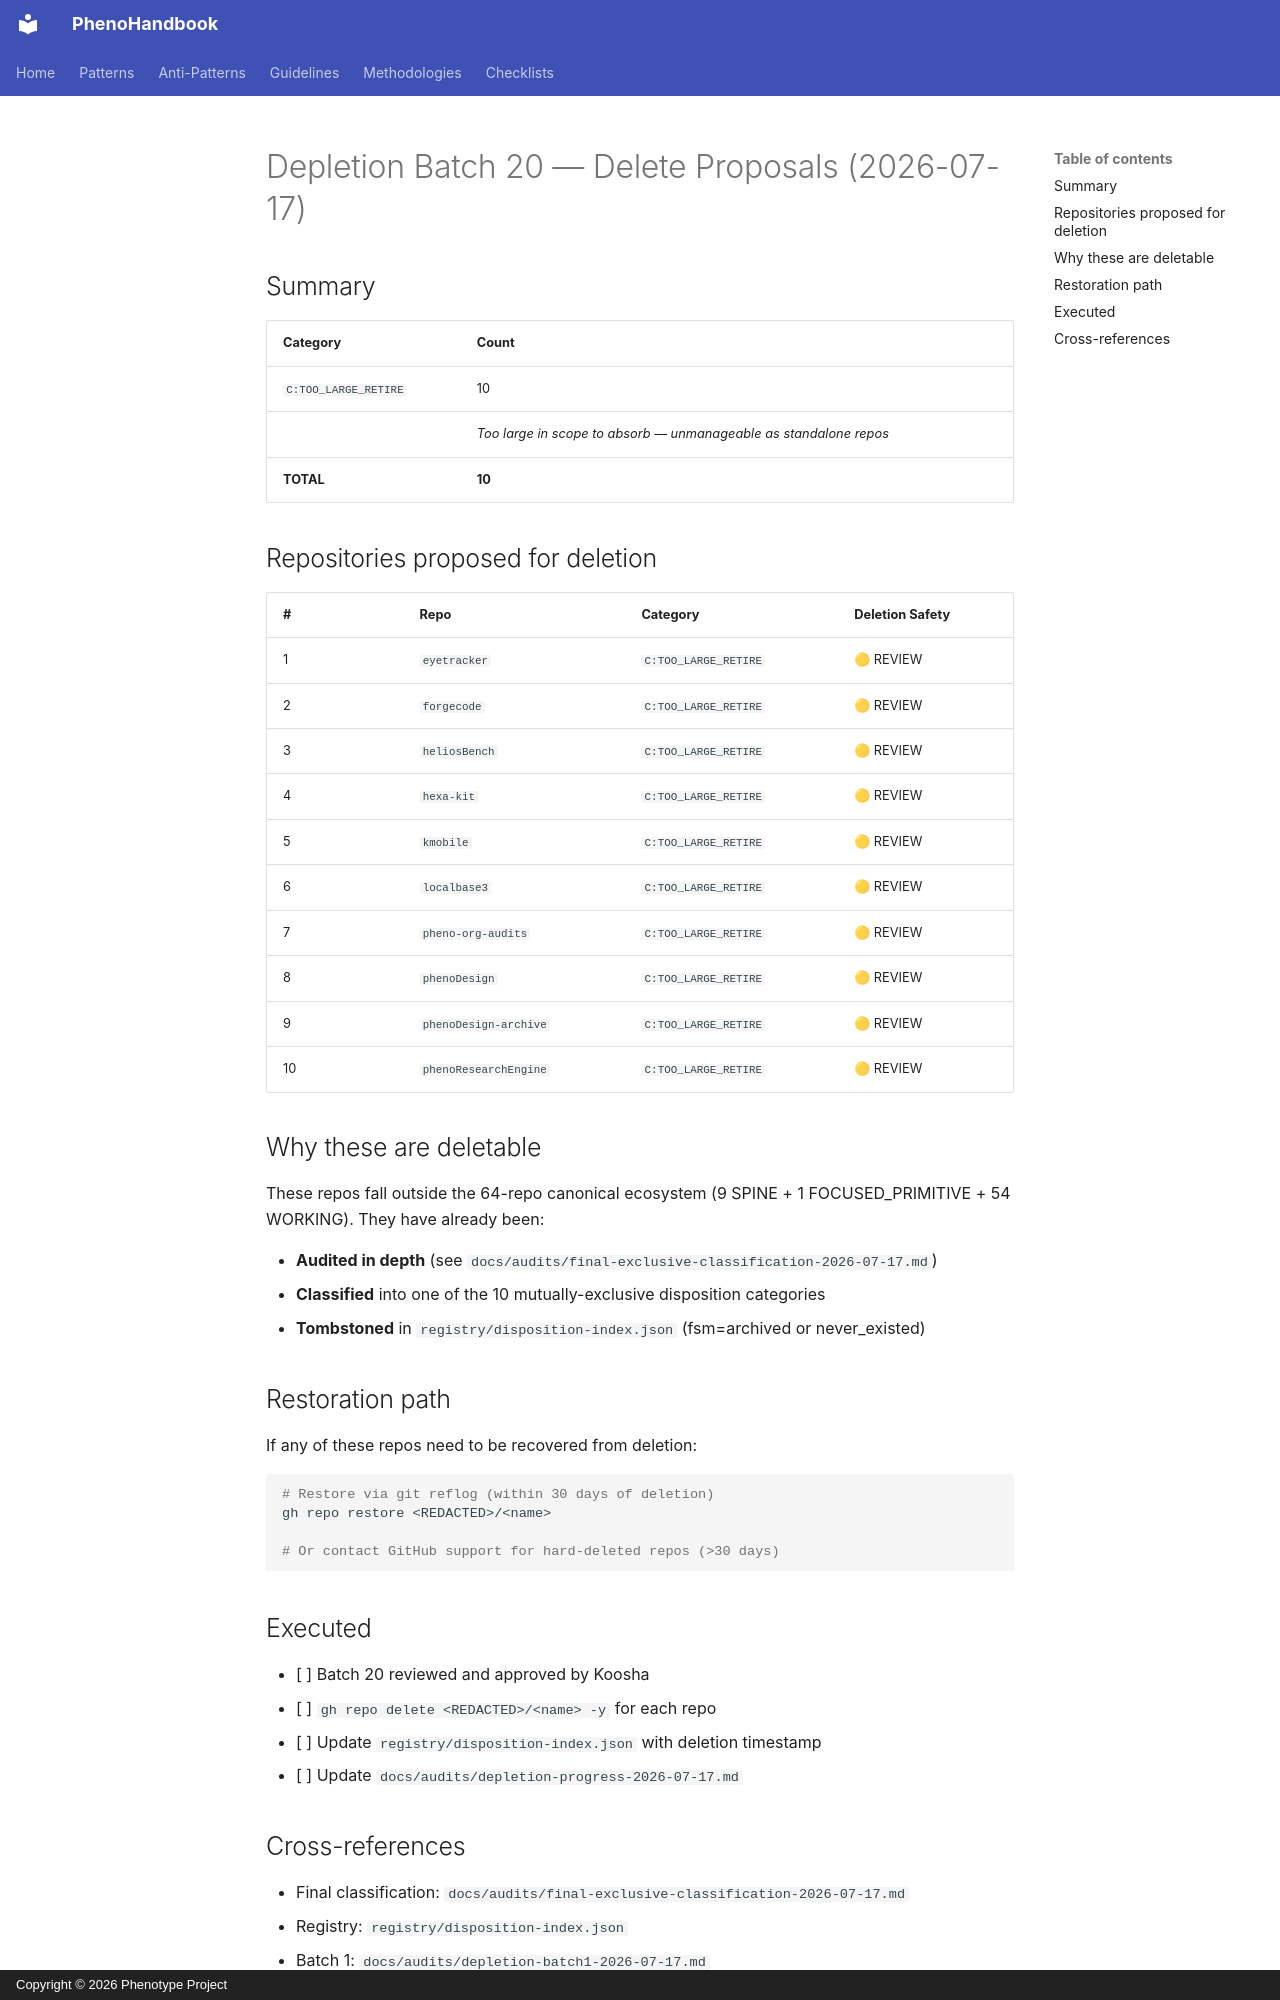

repository: KooshaPari/PhenoShared · page: audits/depletion-batch20-2026-07-17/index.html · generator: mkdocs · copyright: Copyright © 2026 Phenotype Project

# Depletion Batch 20 — Delete Proposals (2026-07-17)

## Summary

| Category | Count |
|---|---|
| `C:TOO_LARGE_RETIRE` | 10 |
| | _Too large in scope to absorb — unmanageable as standalone repos_ |
| **TOTAL** | **10** |

## Repositories proposed for deletion

| # | Repo | Category | Deletion Safety |
|---|---|---|---|
|  1 | `eyetracker` | `C:TOO_LARGE_RETIRE` | 🟡 REVIEW |
|  2 | `forgecode` | `C:TOO_LARGE_RETIRE` | 🟡 REVIEW |
|  3 | `heliosBench` | `C:TOO_LARGE_RETIRE` | 🟡 REVIEW |
|  4 | `hexa-kit` | `C:TOO_LARGE_RETIRE` | 🟡 REVIEW |
|  5 | `kmobile` | `C:TOO_LARGE_RETIRE` | 🟡 REVIEW |
|  6 | `localbase3` | `C:TOO_LARGE_RETIRE` | 🟡 REVIEW |
|  7 | `pheno-org-audits` | `C:TOO_LARGE_RETIRE` | 🟡 REVIEW |
|  8 | `phenoDesign` | `C:TOO_LARGE_RETIRE` | 🟡 REVIEW |
|  9 | `phenoDesign-archive` | `C:TOO_LARGE_RETIRE` | 🟡 REVIEW |
| 10 | `phenoResearchEngine` | `C:TOO_LARGE_RETIRE` | 🟡 REVIEW |

## Why these are deletable

These repos fall outside the 64-repo canonical ecosystem (9 SPINE + 1 FOCUSED_PRIMITIVE + 54 WORKING). They have already been:

- **Audited in depth** (see `docs/audits/final-exclusive-classification-2026-07-17.md`)
- **Classified** into one of the 10 mutually-exclusive disposition categories
- **Tombstoned** in `registry/disposition-index.json` (fsm=archived or never_existed)

## Restoration path

If any of these repos need to be recovered from deletion:

```bash
# Restore via git reflog (within 30 days of deletion)
gh repo restore <REDACTED>/<name>

# Or contact GitHub support for hard-deleted repos (>30 days)
```

## Executed

- [ ] Batch 20 reviewed and approved by Koosha
- [ ] `gh repo delete <REDACTED>/<name> -y` for each repo
- [ ] Update `registry/disposition-index.json` with deletion timestamp
- [ ] Update `docs/audits/depletion-progress-2026-07-17.md`
